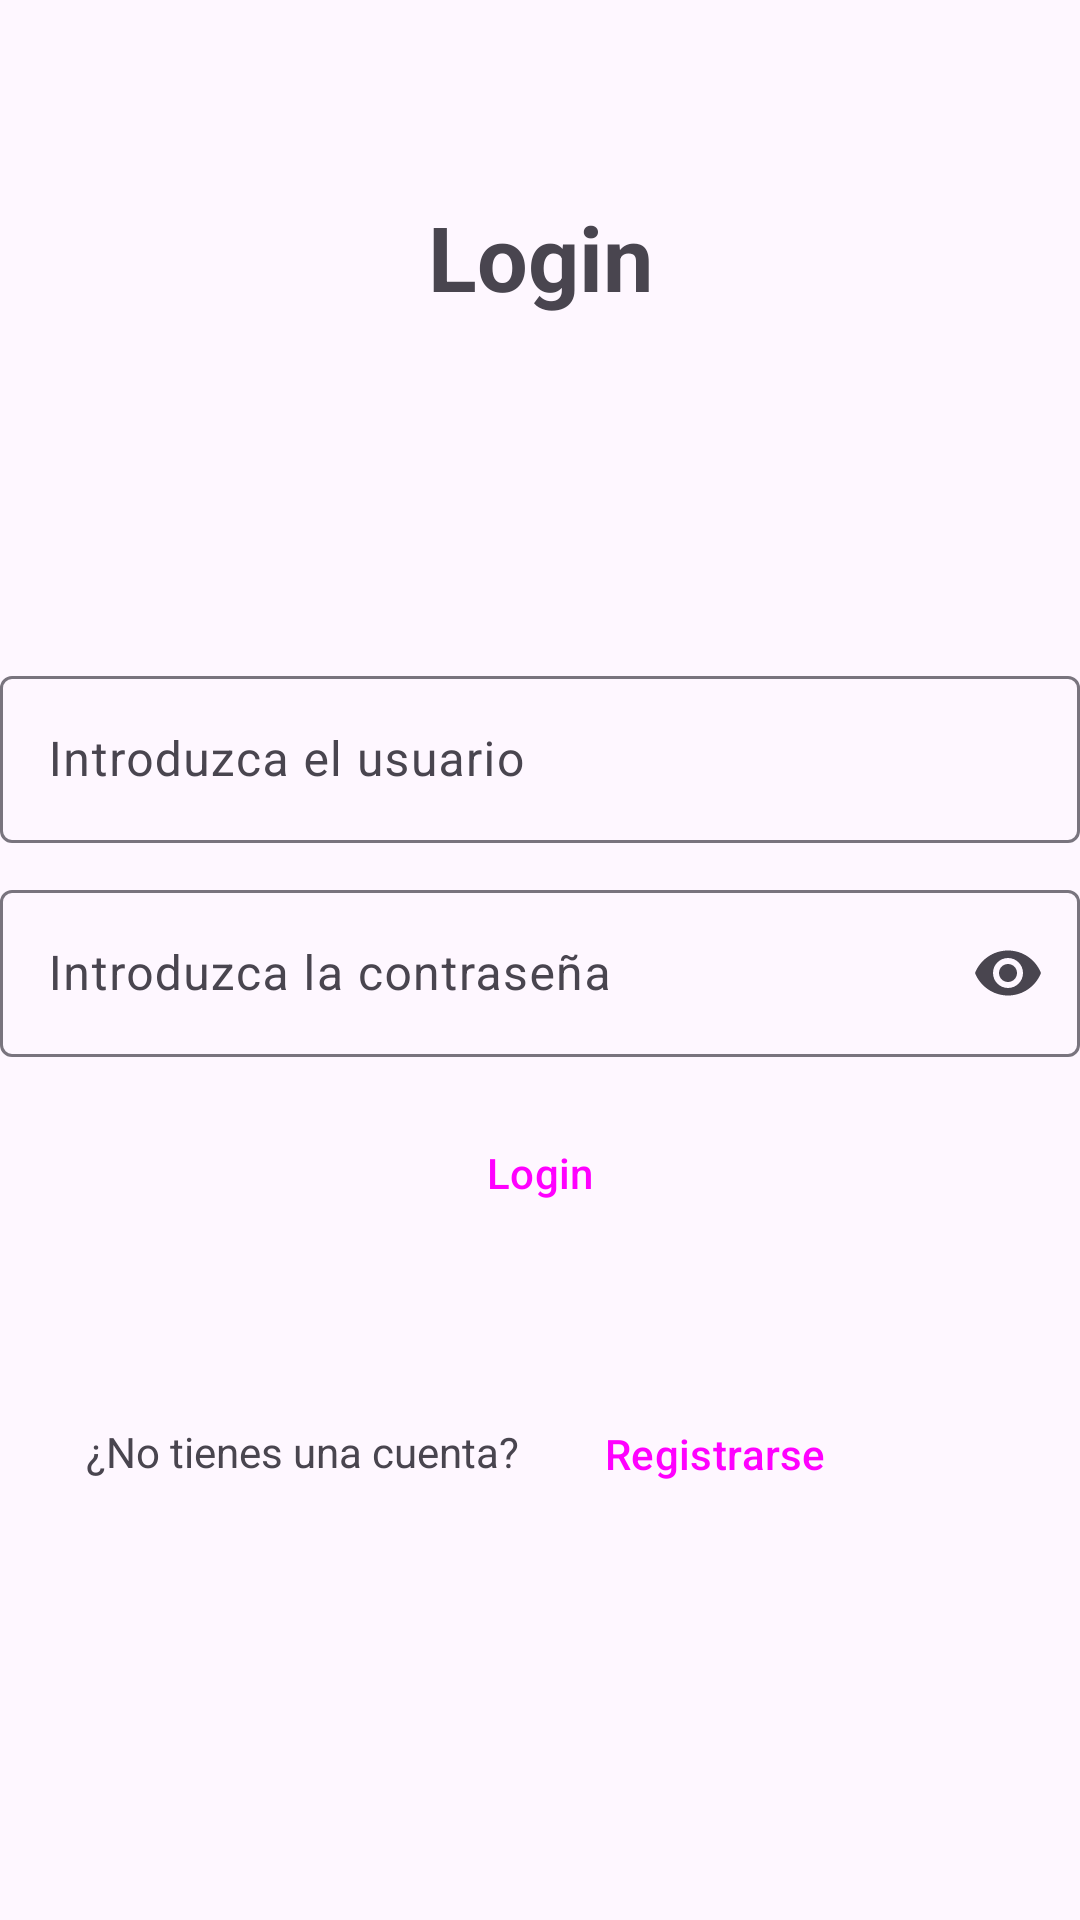

Write the Android layout XML for this screen, with the resource values it uses.
<!-- AndroidManifest.xml: application theme Theme.ProyectoBeta -->
<!-- res/layout/login_layout.xml -->
<?xml version="1.0" encoding="utf-8"?>
<androidx.constraintlayout.widget.ConstraintLayout
    xmlns:android="http://schemas.android.com/apk/res/android"
    xmlns:tools="http://schemas.android.com/tools"
    xmlns:app="http://schemas.android.com/apk/res-auto"
    android:layout_width="match_parent"
    android:layout_height="match_parent"
    android:layout_marginLeft="10dp"
    android:layout_marginRight="10dp"
    android:layout_marginTop="10dp"
    android:layout_marginBottom="10dp"
    android:id="@+id/main"
    tools:context=".Login.Login"
    >

    <TextView
        android:layout_width="wrap_content"
        android:layout_height="wrap_content"
        android:text="@string/login"
        android:textSize="30sp"
        app:layout_constraintBottom_toBottomOf="parent"
        app:layout_constraintEnd_toEndOf="parent"
        app:layout_constraintHorizontal_bias="0.501"
        app:layout_constraintStart_toStartOf="parent"
        app:layout_constraintTop_toTopOf="parent"
        app:layout_constraintVertical_bias="0.109"
        android:textStyle="bold"/>

    <com.google.android.material.textfield.TextInputLayout
        android:id="@+id/txtUserLog"
        android:layout_width="match_parent"
        android:layout_height="wrap_content"
        android:hint="@string/hint_usuario"
        app:layout_constraintBottom_toBottomOf="parent"
        app:layout_constraintEnd_toEndOf="parent"
        app:layout_constraintHorizontal_bias="0.0"
        app:layout_constraintStart_toStartOf="parent"
        app:layout_constraintTop_toTopOf="parent"
        app:layout_constraintVertical_bias="0.380" >

        <com.google.android.material.textfield.TextInputEditText
            android:layout_width="match_parent"
            android:layout_height="wrap_content" />

    </com.google.android.material.textfield.TextInputLayout>


    <com.google.android.material.textfield.TextInputLayout
        android:id="@+id/txtPassLog"
        android:layout_width="match_parent"
        android:layout_height="wrap_content"
        android:hint="@string/hint_contra"
        app:layout_constraintBottom_toBottomOf="parent"
        app:layout_constraintEnd_toEndOf="parent"
        app:layout_constraintHorizontal_bias="0.0"
        app:layout_constraintStart_toStartOf="parent"
        app:layout_constraintTop_toTopOf="parent"
        app:layout_constraintVertical_bias="0.503"
        app:endIconMode="password_toggle">
        <com.google.android.material.textfield.TextInputEditText
            android:layout_width="match_parent"
            android:layout_height="wrap_content"
            android:inputType="textPassword"/>

    </com.google.android.material.textfield.TextInputLayout>


    <Button
        android:id="@+id/btnLogin"
        style="@style/Widget.Material3.Button.ElevatedButton"
        android:layout_width="match_parent"
        android:layout_height="wrap_content"
        android:text="@string/login"
        app:layout_constraintBottom_toBottomOf="parent"
        app:layout_constraintEnd_toEndOf="parent"
        app:layout_constraintHorizontal_bias="0.0"
        app:layout_constraintStart_toStartOf="parent"
        app:layout_constraintTop_toTopOf="parent"
        app:layout_constraintVertical_bias="0.62" />

    <TextView
        android:layout_width="wrap_content"
        android:layout_height="wrap_content"
        android:text="@string/regist"
        app:layout_constraintBottom_toBottomOf="parent"
        app:layout_constraintEnd_toEndOf="parent"
        app:layout_constraintHorizontal_bias="0.133"
        app:layout_constraintStart_toStartOf="parent"
        app:layout_constraintTop_toTopOf="parent"
        app:layout_constraintVertical_bias="0.764" />

    <Button
        android:id="@+id/btnRegisterLayout"
        style="@style/Widget.Material3.Button.ElevatedButton"
        android:layout_width="wrap_content"
        android:layout_height="wrap_content"
        android:text="@string/registrarse"
        app:layout_constraintBottom_toBottomOf="parent"
        app:layout_constraintEnd_toEndOf="parent"
        app:layout_constraintHorizontal_bias="0.745"
        app:layout_constraintStart_toStartOf="parent"
        app:layout_constraintTop_toTopOf="parent"
        app:layout_constraintVertical_bias="0.778" />

</androidx.constraintlayout.widget.ConstraintLayout>
<!-- resources referenced by this layout -->
<resources>
  <string name="hint_contra">Introduzca la contraseña</string>
  <string name="hint_usuario">Introduzca el usuario</string>
  <string name="login">Login</string>
  <string name="regist">¿No tienes una cuenta?</string>
  <string name="registrarse">Registrarse</string>
  <style name="Theme.ProyectoBeta" parent="Base.Theme.ProyectoBeta" />
  <style name="Base.Theme.ProyectoBeta" parent="Theme.Material3.DayNight.NoActionBar">
          
          
      </style>
</resources>
